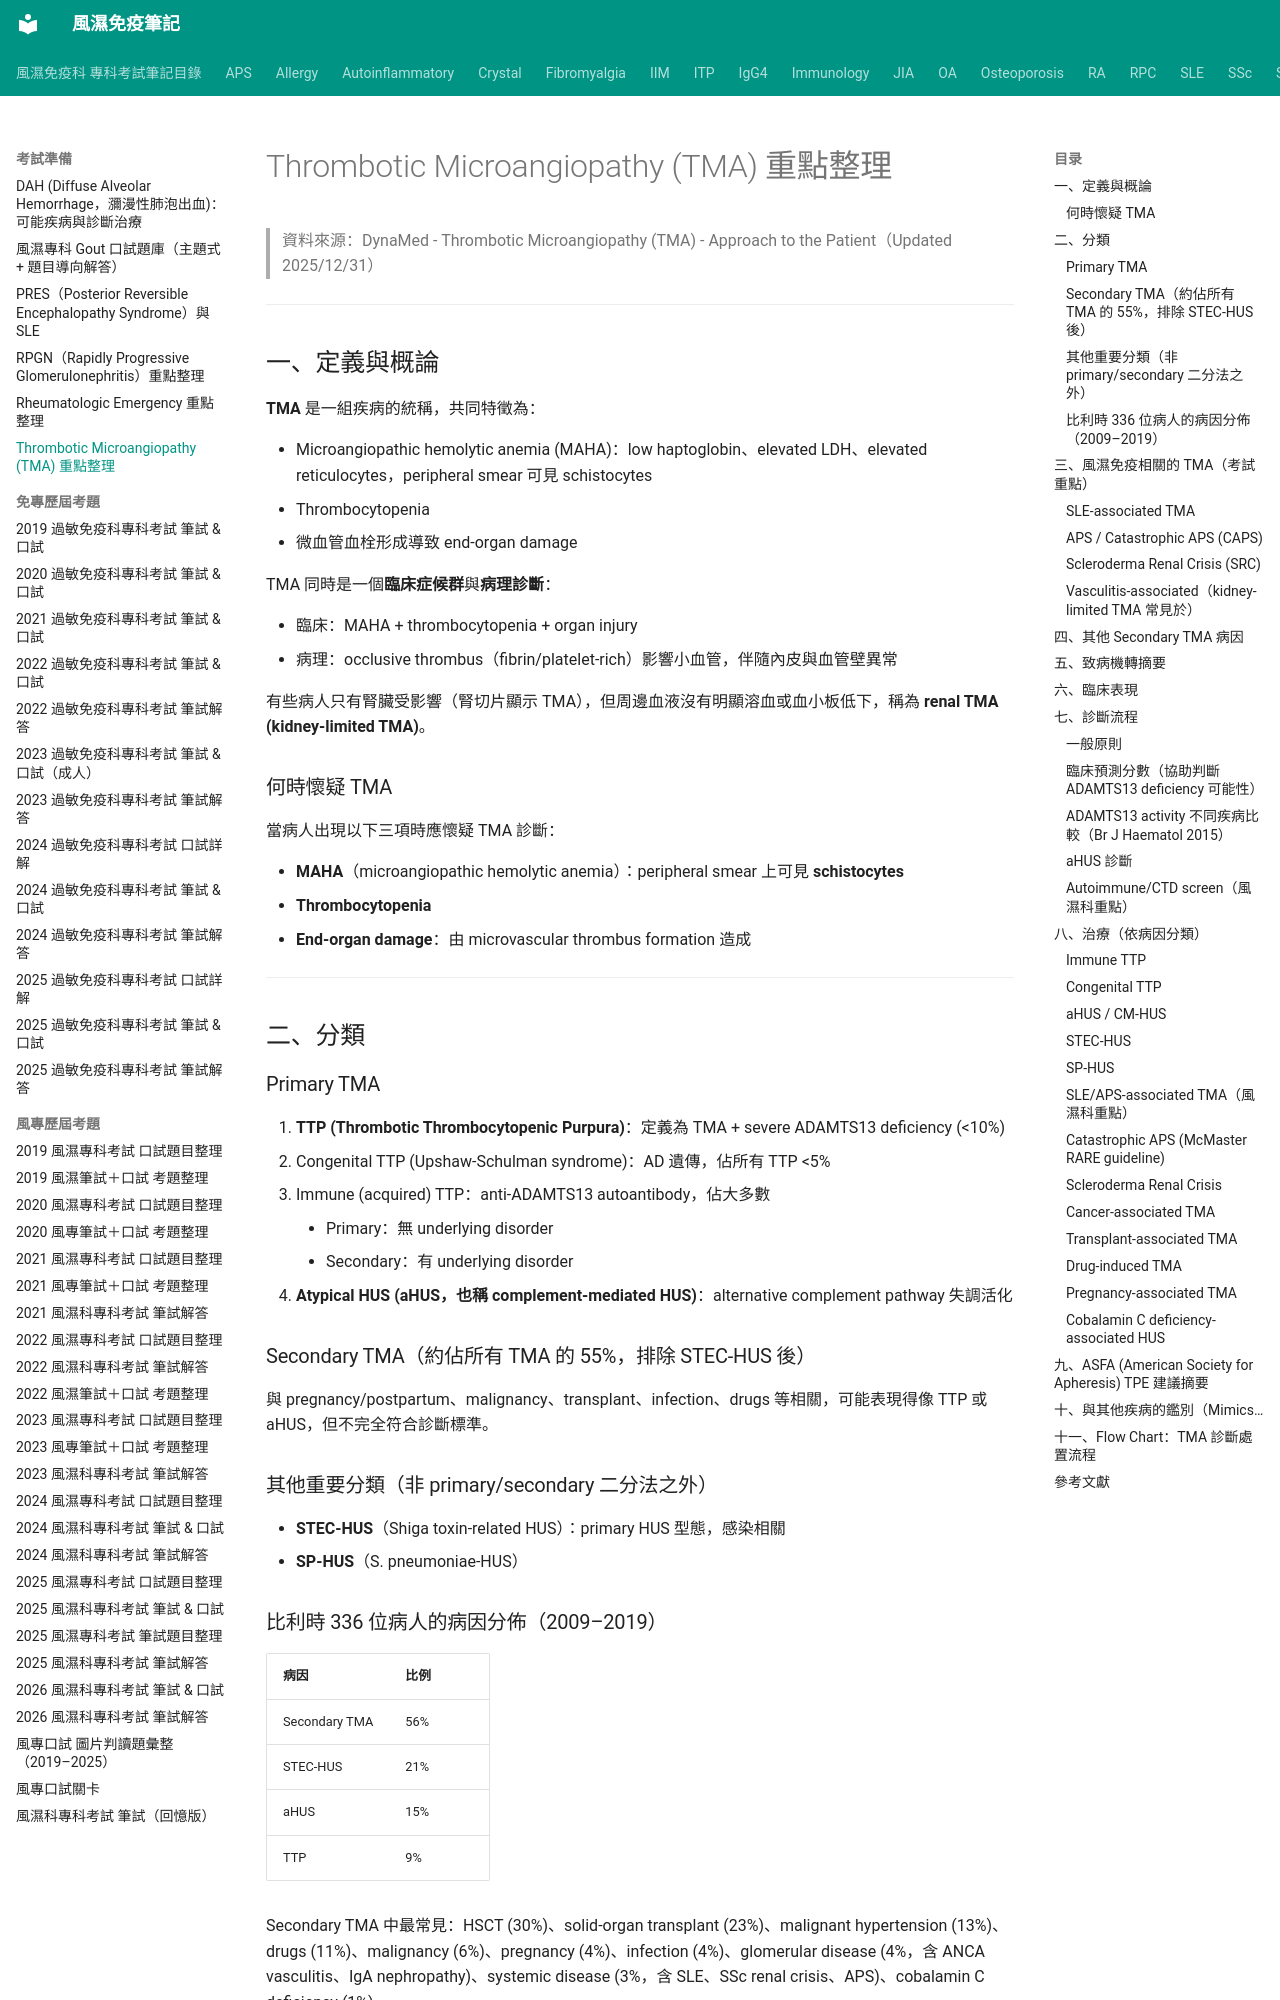

repository: tsaiming1014/rheum-note · page: 考試準備/TMA_重點整理/index.html · generator: mkdocs

# Thrombotic Microangiopathy (TMA) 重點整理

> 資料來源：DynaMed - Thrombotic Microangiopathy (TMA) - Approach to the Patient（Updated 2025/12/31）

---

## 一、定義與概論

**TMA** 是一組疾病的統稱，共同特徵為：

- Microangiopathic hemolytic anemia (MAHA)：low haptoglobin、elevated LDH、elevated reticulocytes，peripheral smear 可見 schistocytes
- Thrombocytopenia
- 微血管血栓形成導致 end-organ damage

TMA 同時是一個**臨床症候群**與**病理診斷**：

- 臨床：MAHA + thrombocytopenia + organ injury
- 病理：occlusive thrombus（fibrin/platelet-rich）影響小血管，伴隨內皮與血管壁異常

有些病人只有腎臟受影響（腎切片顯示 TMA），但周邊血液沒有明顯溶血或血小板低下，稱為 **renal TMA (kidney-limited TMA)**。

### 何時懷疑 TMA

當病人出現以下三項時應懷疑 TMA 診斷：

- **MAHA**（microangiopathic hemolytic anemia）：peripheral smear 上可見 **schistocytes**
- **Thrombocytopenia**
- **End-organ damage**：由 microvascular thrombus formation 造成

---

## 二、分類

### Primary TMA

1. **TTP (Thrombotic Thrombocytopenic Purpura)**：定義為 TMA + severe ADAMTS13 deficiency (<10%)
   - Congenital TTP (Upshaw-Schulman syndrome)：AD 遺傳，佔所有 TTP <5%
   - Immune (acquired) TTP：anti-ADAMTS13 autoantibody，佔大多數
     - Primary：無 underlying disorder
     - Secondary：有 underlying disorder
2. **Atypical HUS (aHUS，也稱 complement-mediated HUS)**：alternative complement pathway 失調活化

### Secondary TMA（約佔所有 TMA 的 55%，排除 STEC-HUS 後）

與 pregnancy/postpartum、malignancy、transplant、infection、drugs 等相關，可能表現得像 TTP 或 aHUS，但不完全符合診斷標準。

### 其他重要分類（非 primary/secondary 二分法之外）

- **STEC-HUS**（Shiga toxin-related HUS）：primary HUS 型態，感染相關
- **SP-HUS**（S. pneumoniae-HUS）

### 比利時 336 位病人的病因分佈（2009–2019）

| 病因 | 比例 |
|------|------|
| Secondary TMA | 56% |
| STEC-HUS | 21% |
| aHUS | 15% |
| TTP | 9% |

Secondary TMA 中最常見：HSCT (30%)、solid-organ transplant (23%)、malignant hypertension (13%)、drugs (11%)、malignancy (6%)、pregnancy (4%)、infection (4%)、glomerular disease (4%，含 ANCA vasculitis、IgA nephropathy)、systemic disease (3%，含 SLE、SSc renal crisis、APS)、cobalamin C deficiency (1%)。

---

## 三、風濕免疫相關的 TMA（考試重點）

### SLE-associated TMA

- TMA 見於 3–9% 的 SLE 病人；lupus nephritis 病人中 1–24% 併發 TMA
- 各 class 的 lupus nephritis 都可能併發 TMA，但**以 class IV 最常見**
- 致病機轉：
  - Anti-ADAMTS13 autoantibody → immune TTP
  - Classical + alternative complement pathway 活化
  - Anti-phospholipid or cryoglobulin 抗體造成免疫複合體介導的血管損傷
- 誘發因子：lupus flare、infection、pregnancy、藥物不遵從
- Lupus nephritis + TMA 病人中，約 80% TMA 只侷限於腎臟；1–13% 同時有 APS
